Run: headless pygame with SDL's dummy video driver; simulated clock (each Clock.tick advances the game by its frame time, no real sleeping); random seed 0; keys injected as events and as key.get_pressed() state; no mouse input.
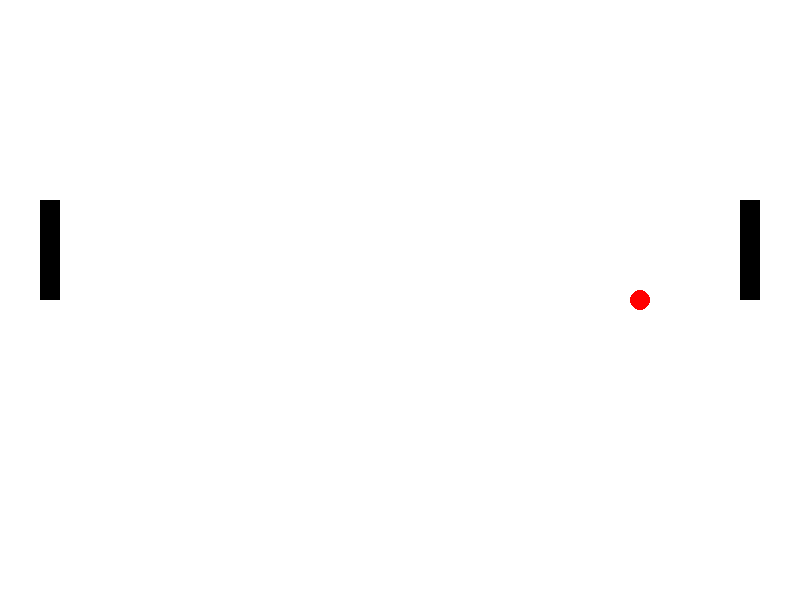
Frame 1 of 4 · flips 1–60 · no input
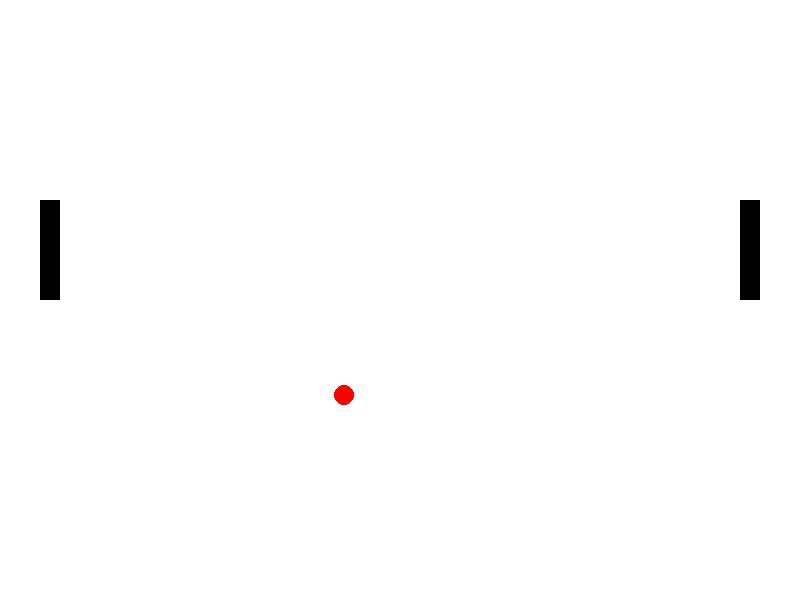
Frame 2 of 4 · flips 61–180 · tapped SPACE, RETURN · held RIGHT (→), D
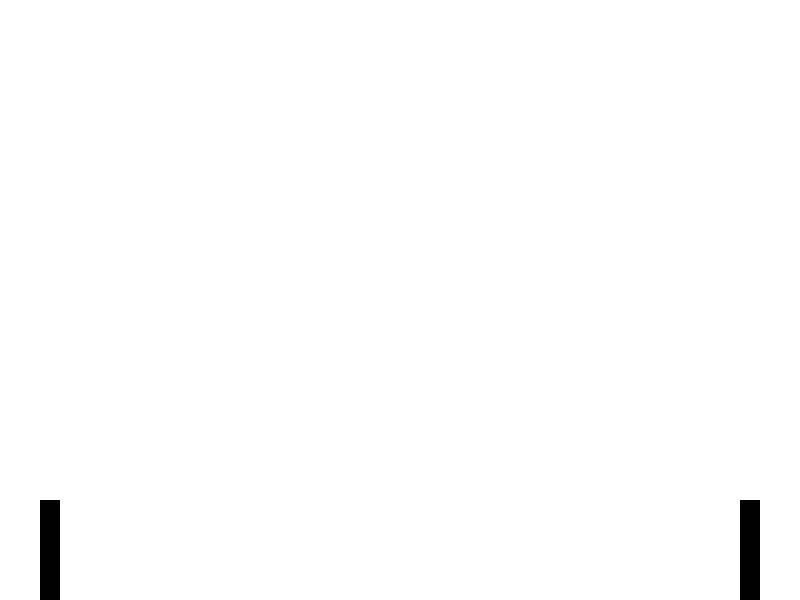
Frame 3 of 4 · flips 181–300 · held DOWN (↓), S
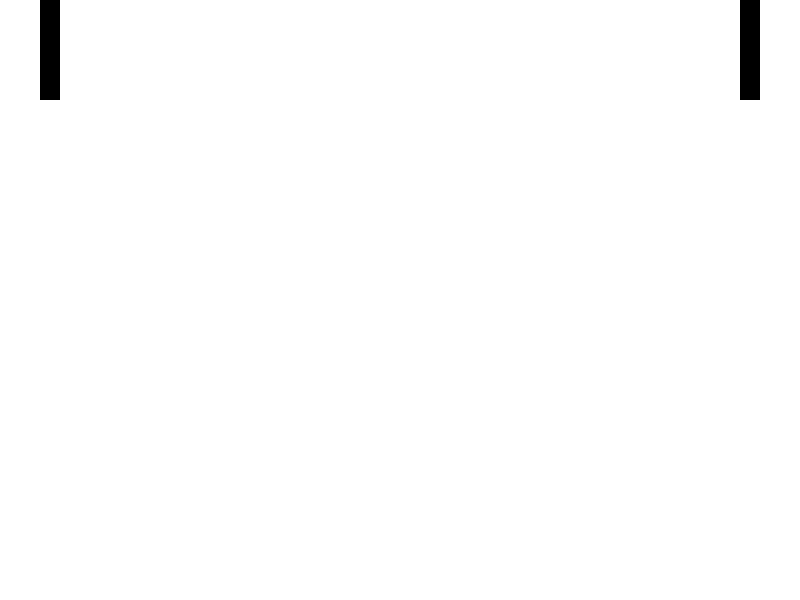
Frame 4 of 4 · flips 301–420 · held LEFT (←), A, UP (↑), W

The pygame program that drew these frames:

import pygame
 
# Define some colors
BLACK = (0, 0, 0)
WHITE = (255, 255, 255)
GREEN = (0, 255, 0)
RED = (255, 0, 0)
 
WIDTH = 800
HEIGHT = 600

pygame.init()
pygame.font.init()

class Ball:
    def __init__(self):
        self.x = WIDTH // 2
        self.y = HEIGHT // 2
        self.radius = 10
        self.dx = 4
        self.dy = 0  # начальное направление по Y — ноль

    def move(self):
        self.x += self.dx
        self.y += self.dy

        if self.y - self.radius <= 0 or self.y + self.radius >= HEIGHT:
            self.dy *= -1

    def bounceFromPaddle(self, paddle):
        offset = (self.y - paddle.rect.centery) / (paddle.height / 2)
        max_speed = 5
        self.dy = offset * max_speed
        self.dx *= -1

    def getRect(self):
        return pygame.Rect(self.x - self.radius, self.y - self.radius, self.radius * 2, self.radius * 2)

    def display(self):
        pygame.draw.circle(screen, RED, (self.x, self.y), self.radius)

class Player:
    def __init__(self, x, y):
        self.x = x
        self.y = y
        self.width = 20
        self.height = 100
        self.speed = 1

        self.rect = pygame.Rect(self.x, abs(self.y - self.height), self.width, self.height)

        pass

    def moveUp(self):
        if self.y > 100:
            self.y -= 10

        pass

    def moveDown(self):
        if self.y < 600:
            self.y += 10

        pass

    def display(self):
        self.rect = pygame.Rect(self.x, abs(self.y - self.height), self.width, self.height)

        pygame.draw.rect(screen, BLACK, self.rect)

class Game:
    def __init__(self):

        pass

    def display(self):

        pass
 
player1 = Player(40, HEIGHT // 2)
player2 = Player(WIDTH - 60, HEIGHT // 2)

ball = Ball()

# Set the width and height of the screen [width, height]
size = (WIDTH, HEIGHT)
screen = pygame.display.set_mode(size)
 
pygame.display.set_caption("Ping-pong")
 
# Loop until the user clicks the close button.
running = True
 
# Used to manage how fast the screen updates
clock = pygame.time.Clock()
 
# -------- Main Program Loop -----------
while running:
    # --- Main event loop
    for event in pygame.event.get():
        if event.type == pygame.QUIT:
            running = False
        
    keys = pygame.key.get_pressed()

    if keys[pygame.K_UP]:
        player2.moveUp()
    if keys[pygame.K_DOWN]:
        player2.moveDown()
    if keys[pygame.K_w]:
        player1.moveUp()
    if keys[pygame.K_s]:
        player1.moveDown()
 
    if player1.rect.colliderect(ball.getRect()):
        ball.bounceFromPaddle(player1)
    if player2.rect.colliderect(ball.getRect()):
        ball.bounceFromPaddle(player2)

    # --- Game logic should go here
 
    # --- Screen-clearing code goes here
 
    # Here, we clear the screen to white. Don't put other drawing commands
    # above this, or they will be erased with this command.
 
    # If you want a background image, replace this clear with blit'ing the
    # background image.
    screen.fill(WHITE)
 
    # --- Drawing code should go here

    player1.display()
    player2.display()

    ball.move()
    ball.display()

    # --- Go ahead and update the screen with what we've drawn.
    pygame.display.flip()
 
    # --- Limit to 60 frames per second
    clock.tick(60)
 
# Close the window and quit.
pygame.quit()
